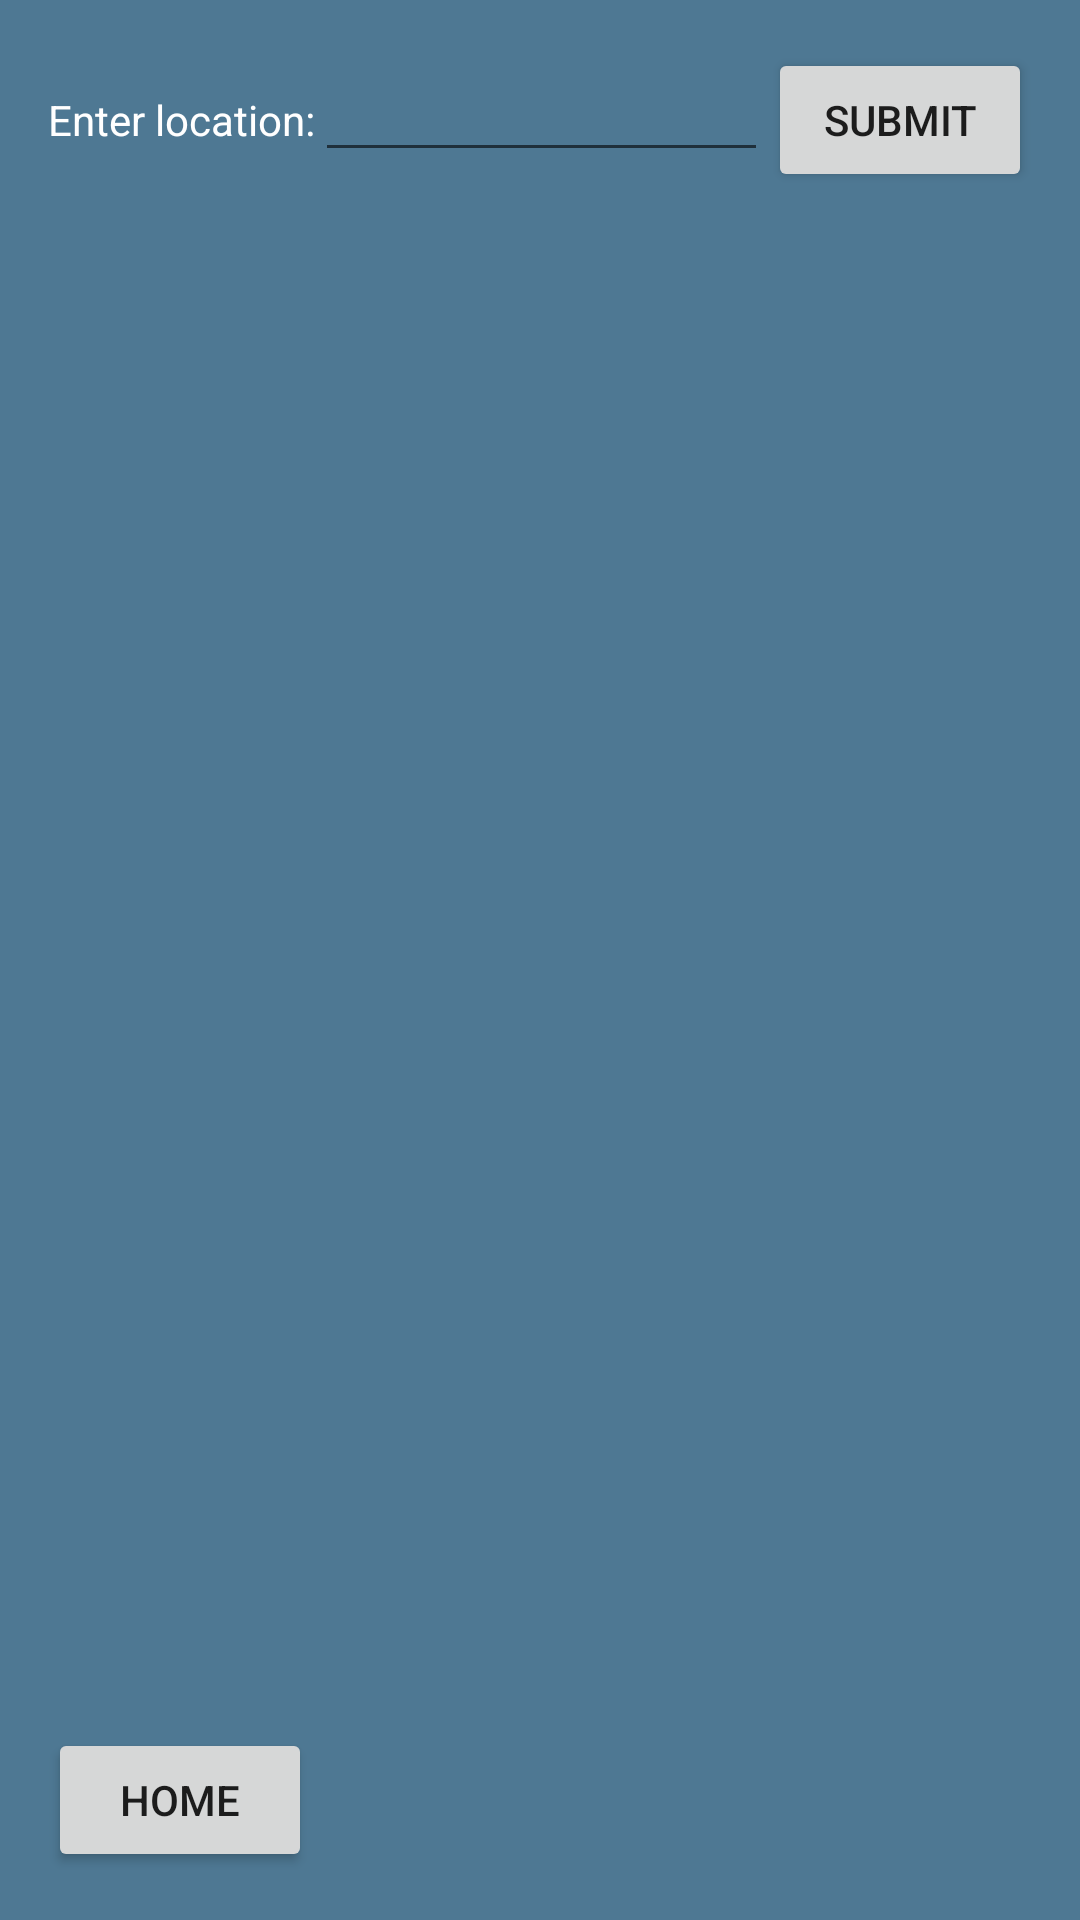

Produce the Android XML layout that renders to this screen, including the resource entries it uses.
<!-- AndroidManifest.xml: application theme Theme.AppCompat.Light -->
<!-- res/layout/fragment_weather.xml -->
<RelativeLayout xmlns:android="http://schemas.android.com/apk/res/android"
    xmlns:tools="http://schemas.android.com/tools"
    android:layout_width="match_parent"
    android:layout_height="match_parent"
    android:padding="16dp"
    android:background="@color/blue"
    tools:context=".MainActivity" >

    <LinearLayout
        android:layout_width="match_parent"
        android:layout_height="wrap_content"
        android:orientation="horizontal"
        android:id="@+id/ll"
        android:layout_alignParentLeft="true"
        >
        <TextView
            android:layout_width="wrap_content"
            android:layout_height="wrap_content"
            android:text="Enter location:"
            android:layout_weight="0"
            android:textColor="@color/white"
            />
        <EditText
            android:layout_width="wrap_content"
            android:layout_height="wrap_content"
            tools:text="City,Country"
            android:layout_weight="1"
            android:id="@+id/et_location"
            android:textColor="@color/white"
            />
        <Button
            android:layout_width="wrap_content"
            android:layout_height="wrap_content"
            android:text="Submit"
            android:id="@+id/button_submit"
            />
    </LinearLayout>

    <TextView
        android:id="@+id/tv_temp"
        android:layout_width="wrap_content"
        android:layout_height="wrap_content"
        android:layout_below="@id/ll"
        android:layout_alignParentLeft="true"
        android:textColor="@color/white"
        />

    <TextView
        android:id="@+id/tv_pressure"
        android:layout_width="wrap_content"
        android:layout_height="wrap_content"
        android:layout_below="@id/tv_temp"
        android:layout_alignParentLeft="true"
        android:textColor="@color/white"
        />

    <TextView
        android:id="@+id/tv_humidity"
        android:layout_width="wrap_content"
        android:layout_height="wrap_content"
        android:layout_below="@id/tv_pressure"
        android:layout_alignParentLeft="true"
        android:textColor="@color/white"
        />

    <TextView
        android:id="@+id/tv_wind_speed"
        android:layout_width="wrap_content"
        android:layout_height="wrap_content"
        android:layout_below="@id/tv_humidity"
        android:layout_alignParentLeft="true"
        android:textColor="@color/white"
        />

    <TextView
        android:id="@+id/tv_wind_deg"
        android:layout_width="wrap_content"
        android:layout_height="wrap_content"
        android:layout_below="@id/tv_wind_speed"
        android:layout_alignParentLeft="true"
        android:textColor="@color/white"
        />
    <androidx.recyclerview.widget.RecyclerView
        android:layout_width="match_parent"
        android:layout_height="match_parent"
        android:layout_below = "@id/tv_wind_deg"
        android:layout_above="@id/button_home"
        android:scrollbars="vertical"
        android:id="@+id/rv_Master"
        />
    <Button
        android:layout_width="wrap_content"
        android:layout_height="wrap_content"
        android:text="Home"
        android:id="@+id/button_home"
        android:layout_alignParentBottom="true"
        />
</RelativeLayout>
<!-- resources referenced by this layout -->
<resources>
  <color name="blue">#4e7893</color>
  <color name="white">#FFFFFFFF</color>
</resources>
